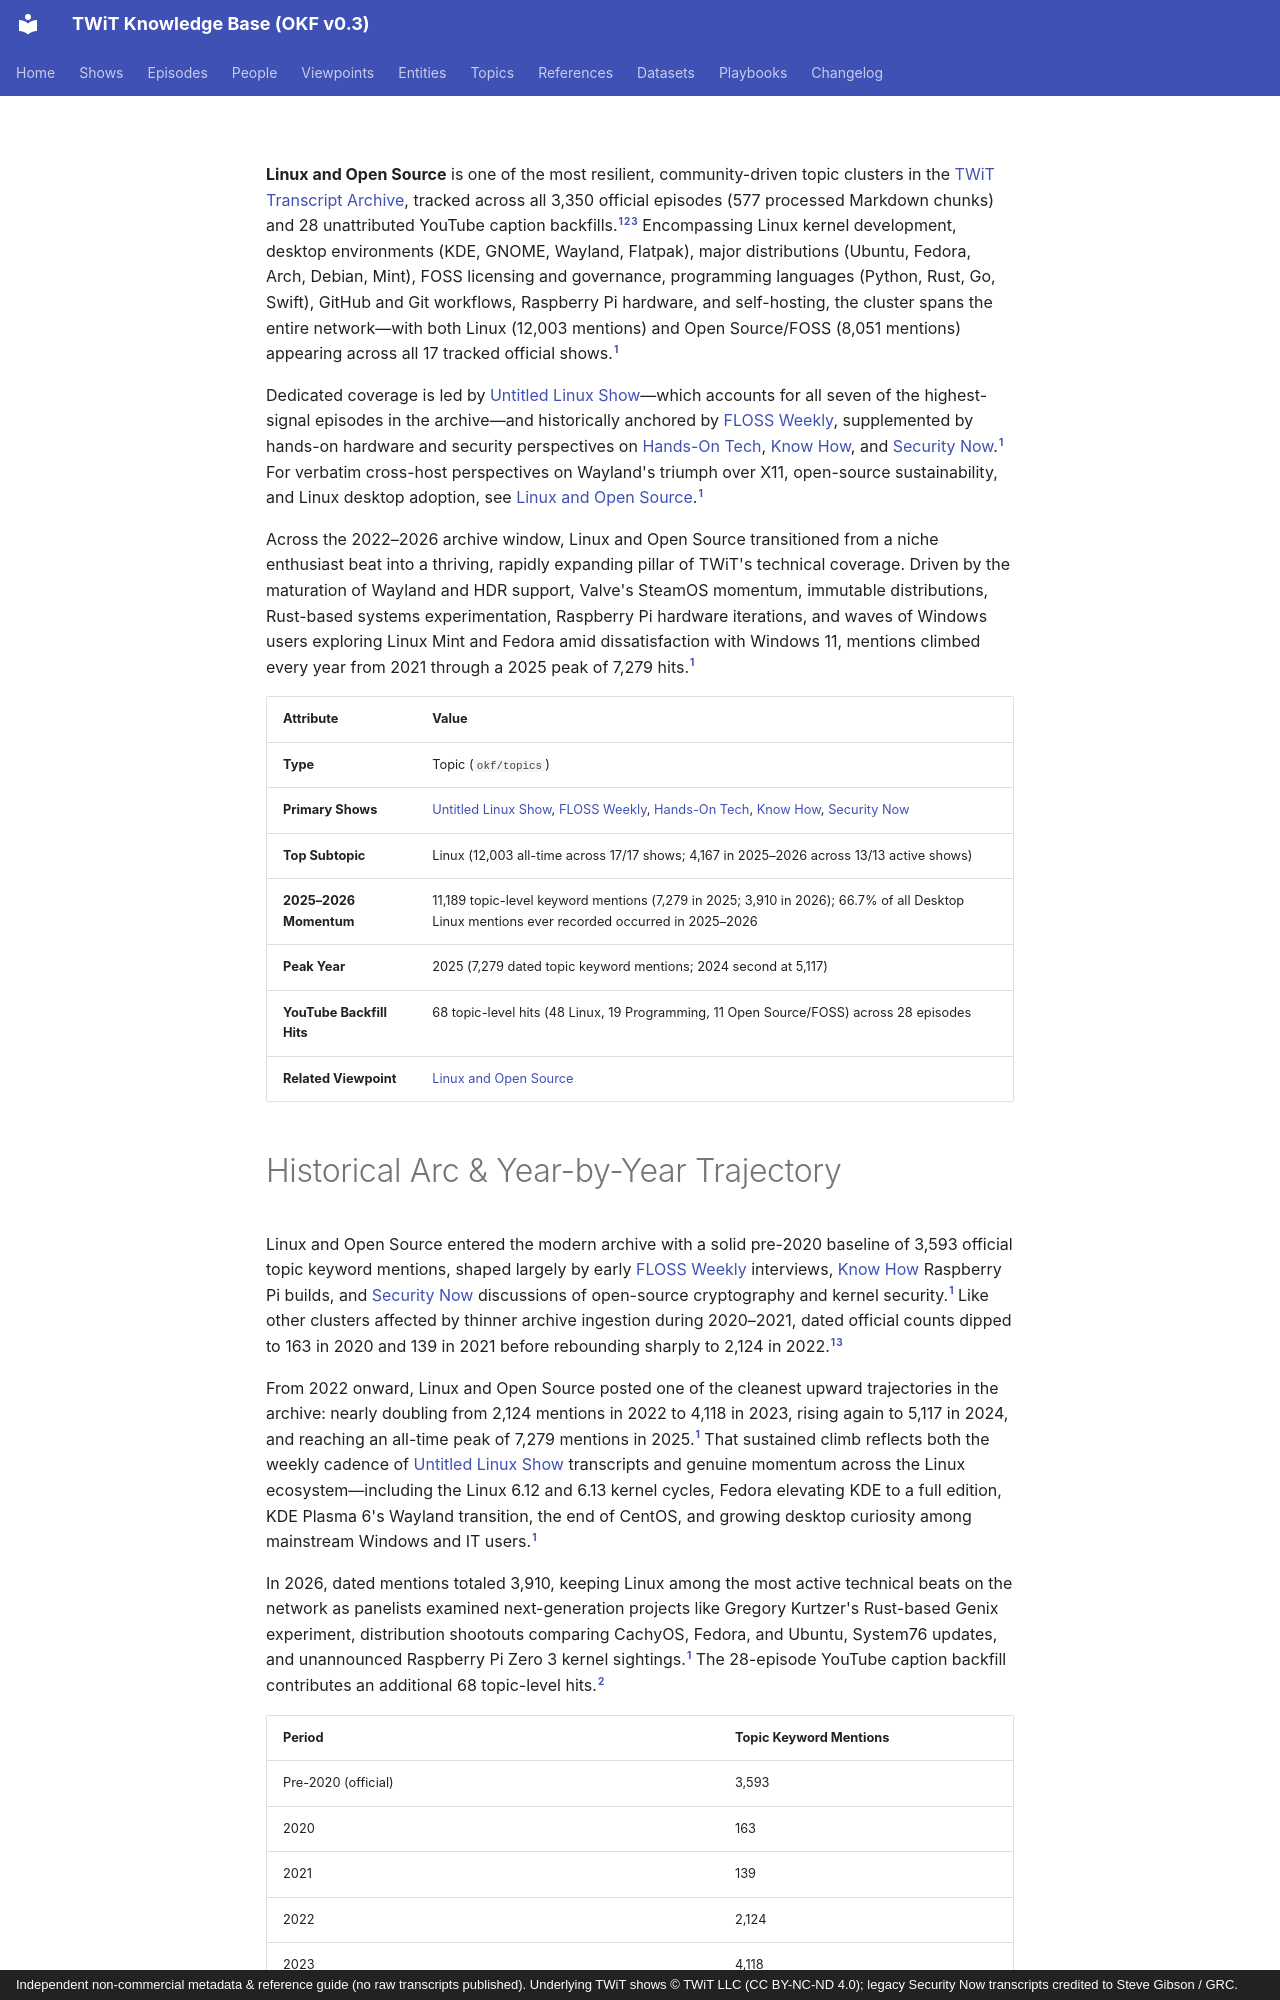

repository: jscott5811/twit-okf-site · page: topics/linux-and-open-source/index.html · generator: mkdocs · copyright: Independent non-commercial metadata & reference guide (no raw transcripts published). Underlying TWiT shows © TWiT LLC (CC BY-NC-ND 4.0); legacy Security Now transcripts credited to Steve Gibson / GRC.

---
type: topic
title: "Linux and Open Source"
description: "Sustained coverage of Linux distributions, desktop Linux (KDE, GNOME, Wayland), FOSS licensing, self-hosting, and developer languages."
tags: [topic, linux, open-source, foss, wayland, self-hosting, programming]
generated: { by: "antigravity/gemini-4-neon-medium", at: "2026-11-23T21:40:00Z" }
sources:
  - id: archive-data
    resource: "local archive data/*_Transcripts_*.md"
    title: "Processed official TWiT transcript Markdown chunks (577 files, 3,350 episodes)"
  - id: yt-data
    resource: "local archive data_youtube/*/*_yt.md"
    title: "YouTube caption backfill transcripts (28 files, unattributed)"
  - id: dataset-doc
    resource: /datasets/twit-transcript-archive.md
    title: "TWiT Transcript Archive dataset specification"
---

**Linux and Open Source** is one of the most resilient, community-driven topic clusters in the [TWiT Transcript Archive](../datasets/twit-transcript-archive.md), tracked across all 3,350 official episodes (577 processed Markdown chunks) and 28 unattributed YouTube caption backfills.[^archive-data][^yt-data][^dataset-doc] Encompassing Linux kernel development, desktop environments (KDE, GNOME, Wayland, Flatpak), major distributions (Ubuntu, Fedora, Arch, Debian, Mint), FOSS licensing and governance, programming languages (Python, Rust, Go, Swift), GitHub and Git workflows, Raspberry Pi hardware, and self-hosting, the cluster spans the entire network—with both Linux (12,003 mentions) and Open Source/FOSS (8,051 mentions) appearing across all 17 tracked official shows.[^archive-data]

Dedicated coverage is led by [Untitled Linux Show](../shows/uls.md)—which accounts for all seven of the highest-signal episodes in the archive—and historically anchored by [FLOSS Weekly](../shows/floss.md), supplemented by hands-on hardware and security perspectives on [Hands-On Tech](../shows/hot.md), [Know How](../shows/kh.md), and [Security Now](../shows/sn.md).[^archive-data] For verbatim cross-host perspectives on Wayland's triumph over X11, open-source sustainability, and Linux desktop adoption, see [Linux and Open Source](../viewpoints/linux-and-open-source.md).[^archive-data]

Across the 2022–2026 archive window, Linux and Open Source transitioned from a niche enthusiast beat into a thriving, rapidly expanding pillar of TWiT's technical coverage. Driven by the maturation of Wayland and HDR support, Valve's SteamOS momentum, immutable distributions, Rust-based systems experimentation, Raspberry Pi hardware iterations, and waves of Windows users exploring Linux Mint and Fedora amid dissatisfaction with Windows 11, mentions climbed every year from 2021 through a 2025 peak of 7,279 hits.[^archive-data]

| Attribute | Value |
|---|---|
| **Type** | Topic (`okf/topics`) |
| **Primary Shows** | [Untitled Linux Show](../shows/uls.md), [FLOSS Weekly](../shows/floss.md), [Hands-On Tech](../shows/hot.md), [Know How](../shows/kh.md), [Security Now](../shows/sn.md) |
| **Top Subtopic** | Linux (12,003 all-time across 17/17 shows; 4,167 in 2025–2026 across 13/13 active shows) |
| **2025–2026 Momentum** | 11,189 topic-level keyword mentions (7,279 in 2025; 3,910 in 2026); 66.7% of all Desktop Linux mentions ever recorded occurred in 2025–2026 |
| **Peak Year** | 2025 (7,279 dated topic keyword mentions; 2024 second at 5,117) |
| **YouTube Backfill Hits** | 68 topic-level hits (48 Linux, 19 Programming, 11 Open Source/FOSS) across 28 episodes |
| **Related Viewpoint** | [Linux and Open Source](../viewpoints/linux-and-open-source.md) |
